Run: headless pygame with SDL's dummy video driver; simulated clock (each Clock.tick advances the game by its frame time, no real sleeping); random seed 0; keys injected as events and as key.get_pressed() state; no mouse input.
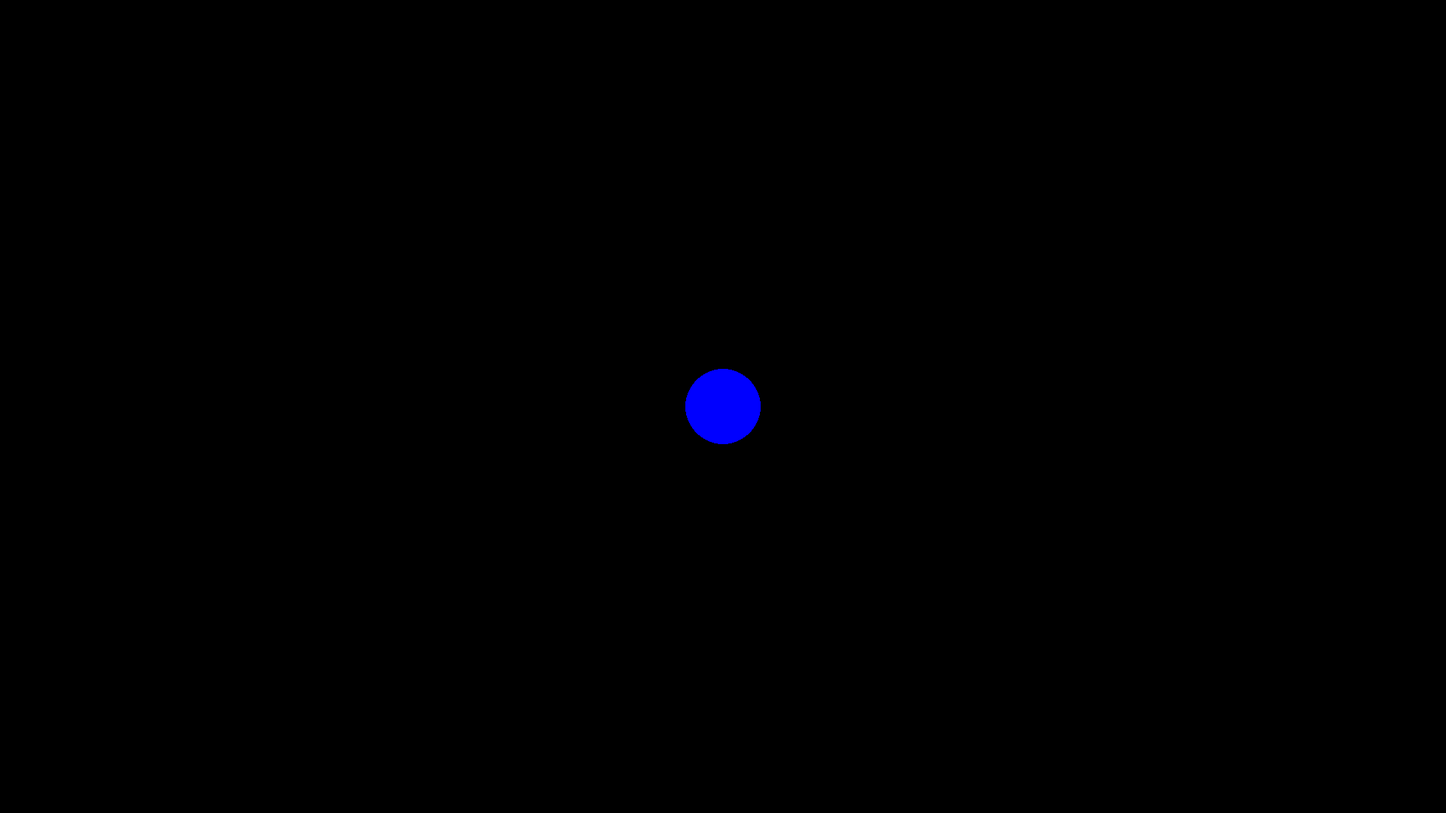
Frame 1 of 4 · flips 1–60 · no input
Frame 2 of 4 · flips 61–180 · tapped SPACE, RETURN · held RIGHT (→), D · screen unchanged from frame 1, image omitted
Frame 3 of 4 · flips 181–300 · held DOWN (↓), S · screen unchanged from frame 2, image omitted
Frame 4 of 4 · flips 301–420 · held LEFT (←), A, UP (↑), W · screen unchanged from frame 3, image omitted

The pygame program that drew these frames:

import pygame

def main():
    pygame.init()
    render_frame()

def render_frame():
    screen_size = (1920, 1080)
    surface = pygame.display.set_mode(screen_size)

    while (True):
        clock = pygame.time.Clock()
        pygame.draw.circle(surface, (0,0,255), (960,540), 50)
        pygame.display.flip()

def create_main_surface(size):
    return pygame.display.set_mode(size)

main()
